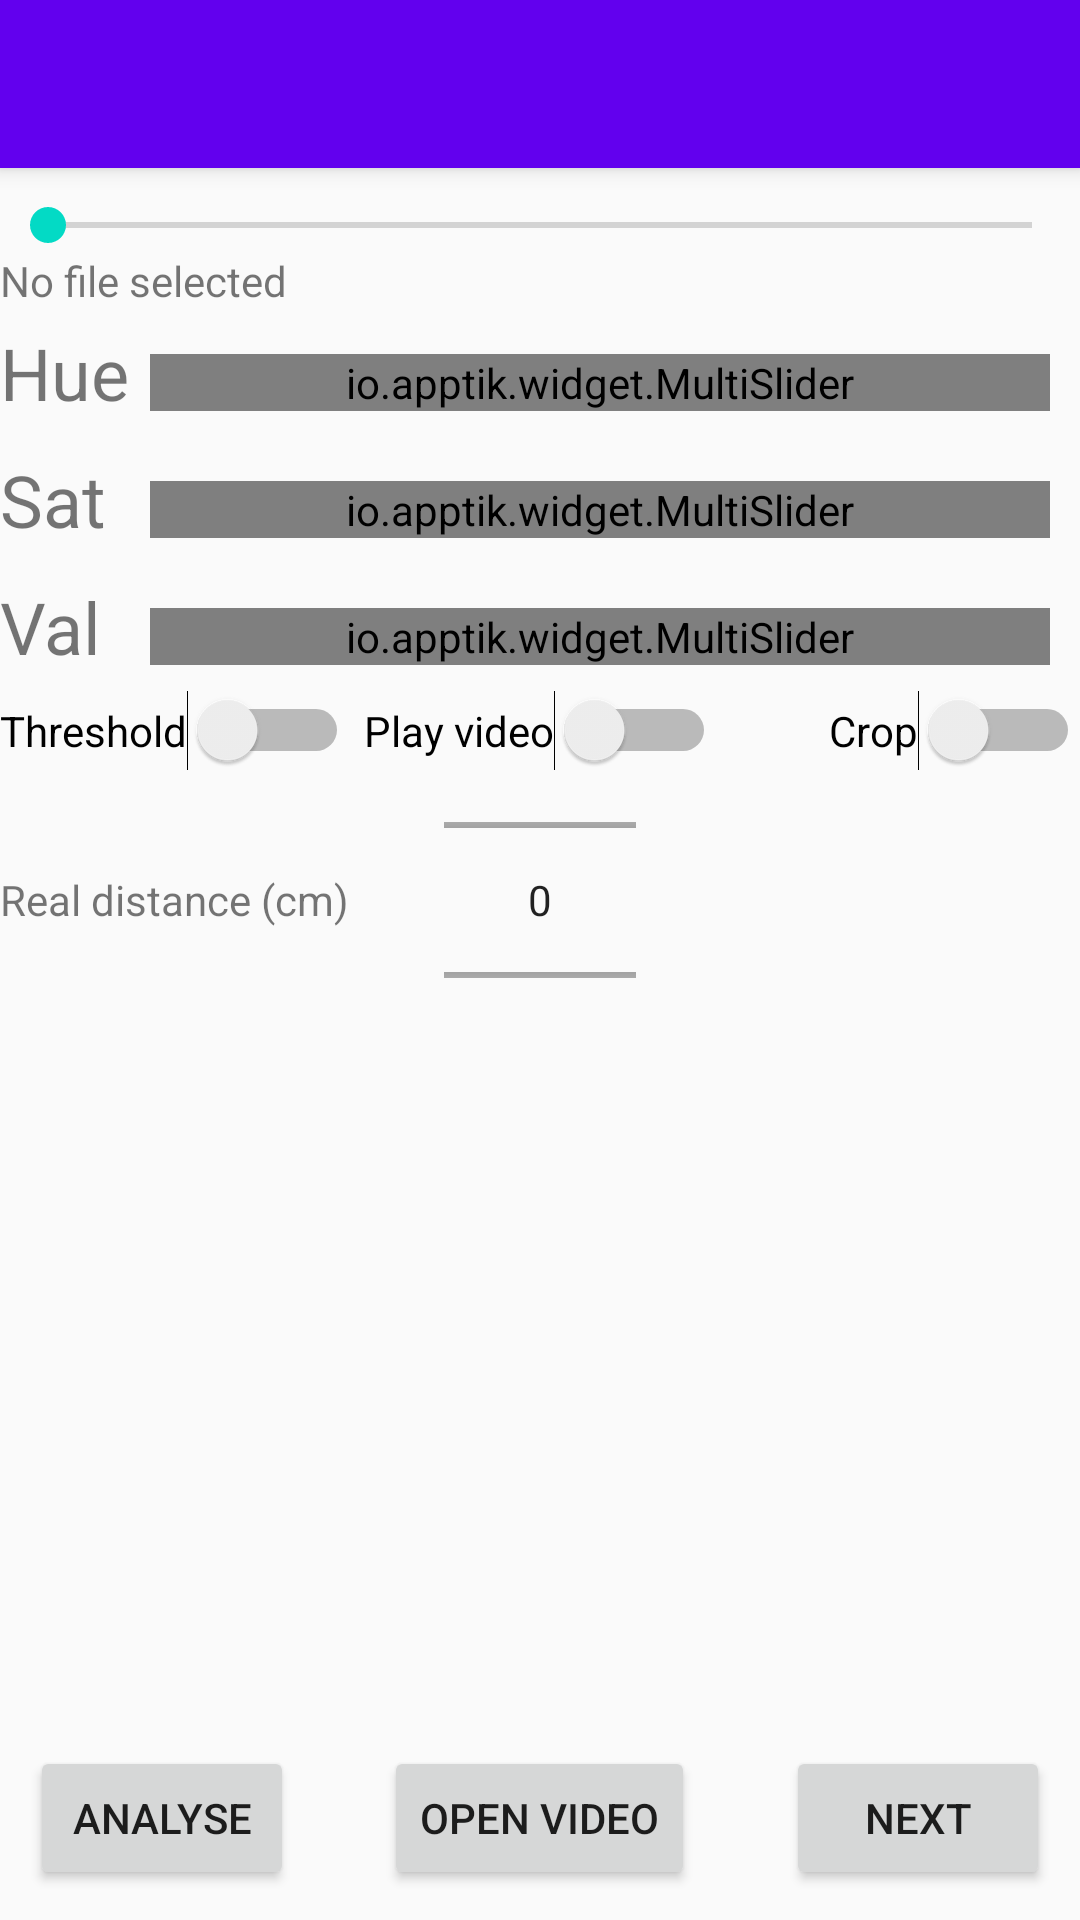

The Android layout XML behind this screen, and the referenced resources:
<!-- AndroidManifest.xml: application theme AppTheme -->
<!-- res/layout/activity_main.xml -->
<?xml version="1.0" encoding="utf-8"?>
<LinearLayout xmlns:android="http://schemas.android.com/apk/res/android"
    xmlns:app="http://schemas.android.com/apk/res-auto"
    xmlns:tools="http://schemas.android.com/tools"
    android:layout_width="match_parent"
    android:layout_height="match_parent"
    android:orientation="vertical">
    <android.support.v7.widget.Toolbar
        android:id="@+id/my_toolbar"
        android:layout_width="match_parent"
        android:layout_height="?attr/actionBarSize"
        android:background="?attr/colorPrimary"
        android:elevation="4dp"
        android:theme="@style/ThemeOverlay.AppCompat.ActionBar"
        app:popupTheme="@style/ThemeOverlay.AppCompat.Light"/>


    <ImageView
        android:id="@+id/image_view"
        android:layout_marginTop="10dp"
        android:layout_width="wrap_content"
        android:layout_height="wrap_content"
        android:layout_gravity="center_horizontal"/>
    <SeekBar
        android:id="@+id/seekBar"
        android:layout_width="match_parent"
        android:layout_height="wrap_content" />
    <TextView
        android:id="@+id/output"
        android:layout_width="match_parent"
        android:layout_height="wrap_content"
        android:text="No file selected" />


    <RelativeLayout
        android:layout_width="match_parent"
        android:layout_height="wrap_content"
        android:orientation="horizontal">

        <RelativeLayout
            android:id="@+id/rlHue"
            android:layout_width="wrap_content"
            android:layout_height="wrap_content"
            android:orientation="vertical">

            <TextView
                android:id="@+id/tvHue"
                android:layout_width="50dp"
                android:layout_height="wrap_content"
                android:paddingBottom="5dp"
                android:paddingTop="5dp"
                android:text="Hue"
                android:textSize="24sp" />
            <io.apptik.widget.MultiSlider
                android:id="@+id/mrbHue"
                android:layout_width="match_parent"
                android:layout_height="wrap_content"
                android:layout_toEndOf="@+id/tvHue"
                android:layout_marginTop="15dp"
                android:layout_marginEnd="10dp"
                app:thumbNumber="2"
                app:stepsThumbsApart="1"
                app:drawThumbsApart="true"

                />

        </RelativeLayout>

        <RelativeLayout
            android:id="@+id/rlSat"
            android:layout_width="wrap_content"
            android:layout_height="wrap_content"
            android:orientation="vertical"
            android:layout_below="@+id/rlHue">

            <TextView
                android:id="@+id/tvSat"
                android:layout_width="50dp"
                android:layout_height="wrap_content"
                android:paddingBottom="5dp"
                android:paddingTop="5dp"
                android:text="Sat"
                android:textSize="24sp" />
            <io.apptik.widget.MultiSlider
                android:id="@+id/mrbSat"
                android:layout_width="match_parent"
                android:layout_height="wrap_content"
                android:layout_toEndOf="@+id/tvSat"
                android:layout_marginTop="15dp"
                android:layout_marginEnd="10dp"
                app:thumbNumber="2"
                app:stepsThumbsApart="1"
                app:drawThumbsApart="true"

                />

        </RelativeLayout>

        <RelativeLayout
            android:id="@+id/rlVal"
            android:layout_width="wrap_content"
            android:layout_height="wrap_content"
            android:orientation="vertical"
            android:layout_below="@+id/rlSat">

            <TextView
                android:id="@+id/tvVal"
                android:layout_width="50dp"
                android:layout_height="wrap_content"
                android:paddingBottom="5dp"
                android:paddingTop="5dp"
                android:text="Val"
                android:textSize="24sp" />
            <io.apptik.widget.MultiSlider
                android:id="@+id/mrbVal"
                android:layout_width="match_parent"
                android:layout_height="wrap_content"
                android:layout_toEndOf="@+id/tvVal"
                android:layout_marginTop="15dp"
                android:layout_marginEnd="10dp"
                app:thumbNumber="2"
                app:stepsThumbsApart="1"
                app:drawThumbsApart="true"

                />

        </RelativeLayout>
    </RelativeLayout>
    <FrameLayout
        android:layout_width="match_parent"
        android:layout_height="wrap_content">
        <Switch
            android:id="@+id/switchShowThreshold"
            android:layout_width="wrap_content"
            android:layout_height="wrap_content"
            android:text="Threshold"
            android:layout_gravity="start"/>
        <Switch
            android:id="@+id/switchPlayVideo"
            android:layout_width="wrap_content"
            android:layout_height="wrap_content"
            android:text="Play video"
            android:layout_gravity="center_horizontal"/>
        <Switch
            android:id="@+id/switchCropVideo"
            android:layout_width="wrap_content"
            android:layout_height="wrap_content"
            android:text="Crop"
            android:layout_gravity="end"/>

    </FrameLayout>
    <FrameLayout
        android:layout_width="match_parent"
        android:layout_height="wrap_content">
        <TextView
            android:id="@+id/tvMeasurement"
            android:layout_width="wrap_content"
            android:layout_height="wrap_content"
            android:text="Real distance (cm)"
            android:layout_gravity="center_vertical" />

        <NumberPicker
            android:id="@+id/npMeasurement"
            android:layout_width="wrap_content"
            android:layout_height="86dp"
            android:layout_gravity="center" />
    </FrameLayout>


    <FrameLayout
        android:layout_width="match_parent"
        android:layout_height="match_parent">

        <Button
            android:id="@+id/btnScreen1Next"
            android:layout_width="wrap_content"
            android:layout_height="wrap_content"
            android:layout_gravity="bottom|end"
            android:layout_marginBottom="10dp"
            android:layout_marginEnd="10dp"
            android:text="Next" />

        <Button
            android:id="@+id/btnParseVideo"
            android:layout_width="wrap_content"
            android:layout_height="wrap_content"
            android:layout_gravity="bottom|center_horizontal"
            android:layout_marginBottom="10dp"
            android:text="Open video" />

        <Button
            android:id="@+id/btnAnalyse"
            android:layout_width="wrap_content"
            android:layout_height="wrap_content"
            android:layout_gravity="bottom|start"
            android:layout_marginBottom="10dp"
            android:layout_marginStart="10dp"
            android:text="Analyse" />




    </FrameLayout>


</LinearLayout>
<!-- resources referenced by this layout -->
<resources>
  <style name="AppTheme" parent="Theme.AppCompat.Light.DarkActionBar">
          
          <item name="colorPrimary">@color/colorPrimary</item>
          <item name="colorPrimaryDark">@color/colorPrimaryDark</item>
          <item name="colorAccent">@color/colorAccent</item>
          <item name="multiSliderStyle">@style/Widget.MultiSlider</item>
      </style>
  <style name="Widget.MultiSlider" parent="android:Widget">
          <item name="android:background">@color/transparent</item>
          <item name="android:thumb">@drawable/multislider_thumb_material</item>
      </style>
  <!-- not gathered from this repository: default colours our renderer supplied (Android Studio template values) -->
  <color name="colorPrimary">#FF6200EE</color>
  <color name="colorPrimaryDark">#FF3700B3</color>
  <color name="colorAccent">#FF03DAC5</color>
</resources>
